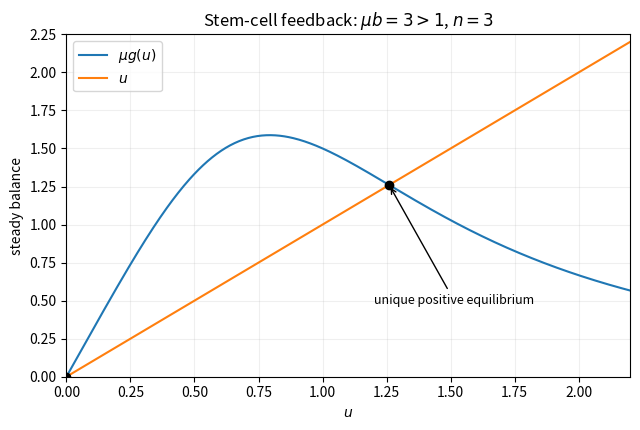

Source code (Python):
# Python 3.14.4; numpy 2.3.5; matplotlib 3.10.7. Output in current working directory.
import numpy as np
import matplotlib
matplotlib.use('Agg')
import matplotlib.pyplot as plt
from pathlib import Path
plt.rcParams.update({'figure.facecolor':'white','axes.facecolor':'white','font.size':10})
b=3.;mu=1.;n=3;u=np.linspace(0,2.2,500);star=(mu*b-1)**(1/n);g=b*u/(1+u**n)
fig,ax=plt.subplots(figsize=(6.5,4.4));ax.plot(u,mu*g,label=r'$\mu g(u)$');ax.plot(u,u,label='$u$');ax.plot([0,star],[0,star],'ko');ax.annotate('unique positive equilibrium',(star,star),(1.2,.48),arrowprops={'arrowstyle':'->'},fontsize=9)
ax.set(xlabel='$u$',ylabel='steady balance',title=r'Stem-cell feedback: $\mu b=3>1$, $n=3$',xlim=(0,2.2),ylim=(0,2.25));ax.legend(loc='upper left');ax.grid(alpha=.2);fig.tight_layout();fig.savefig(Path('2008-stem-cell-feedback.png'),dpi=150,facecolor='white');plt.close(fig)
